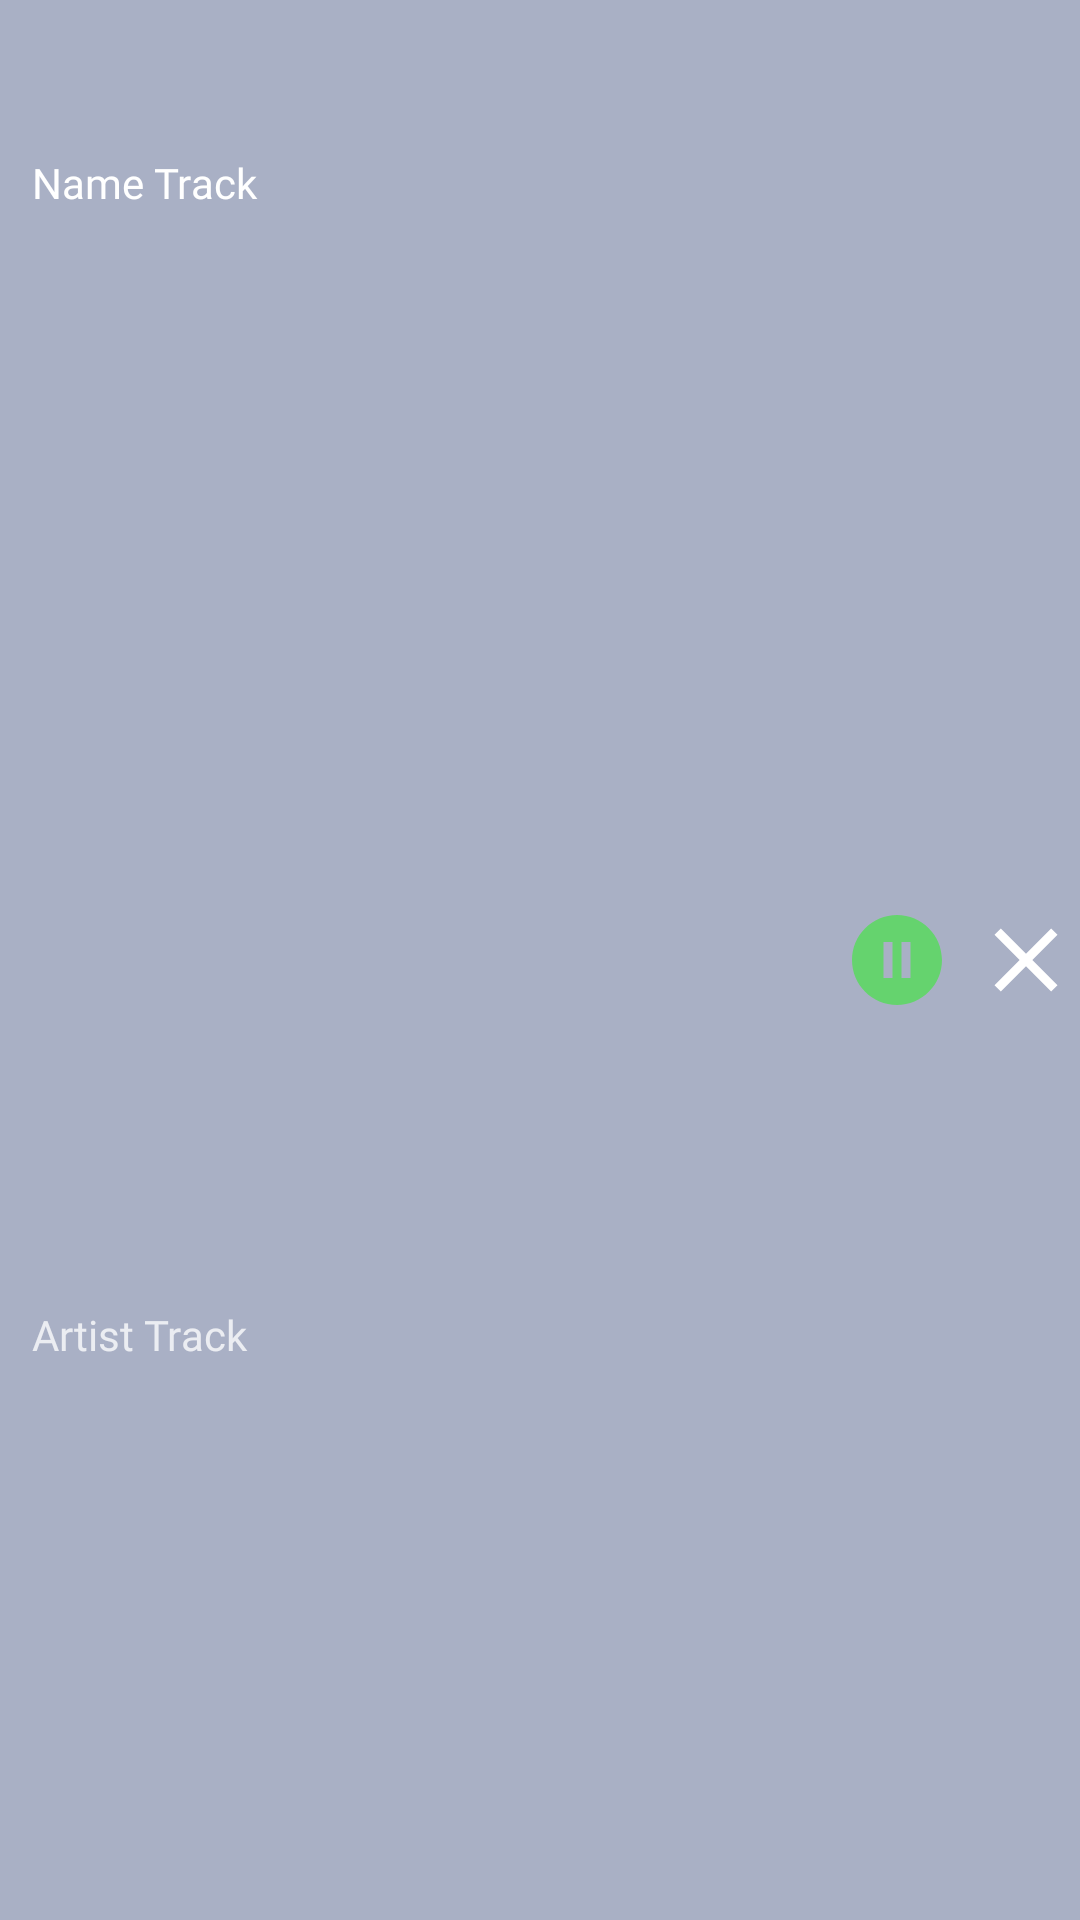

Android layout source for this screen:
<!-- AndroidManifest.xml: application theme Theme.NCast -->
<!-- res/layout/fragment_mini_player.xml -->
<?xml version="1.0" encoding="utf-8"?>
<androidx.constraintlayout.widget.ConstraintLayout xmlns:android="http://schemas.android.com/apk/res/android"
    xmlns:tools="http://schemas.android.com/tools"
    android:layout_width="match_parent"
    android:layout_height="60dp"
    xmlns:app="http://schemas.android.com/apk/res-auto"
    android:background="@color/input_color"
    tools:context=".ui.mainApp.MiniPlayerFragment">

    <TextView
        android:id="@+id/nameTrack"
        android:layout_width="0dp"
        android:layout_height="0dp"
        android:text="Name Track"
        android:fontFamily="@font/montserrat_semibold"
        android:textColor="@color/white"
        app:layout_constraintTop_toTopOf="parent"
        app:layout_constraintBottom_toBottomOf="parent"
        app:layout_constraintHeight_percent="0.6"
        app:layout_constraintStart_toStartOf="parent"
        app:layout_constraintEnd_toEndOf="parent"
        app:layout_constraintWidth_percent="0.7"
        app:layout_constraintHorizontal_bias="0.1"
        app:layout_constraintVertical_bias="0.2"/>

    <TextView
        android:id="@+id/artistTrack"
        android:layout_width="0dp"
        android:layout_height="0dp"
        android:text="Artist Track"
        android:fontFamily="@font/montserrat_semibold"
        android:textColor="@color/white_blur"
        app:layout_constraintTop_toBottomOf="@id/nameTrack"
        app:layout_constraintBottom_toBottomOf="parent"
        app:layout_constraintStart_toStartOf="parent"
        app:layout_constraintEnd_toEndOf="parent"
        app:layout_constraintWidth_percent="0.7"
        app:layout_constraintHorizontal_bias="0.1"
        app:layout_constraintVertical_bias="0.2"/>

    <View
        android:id="@+id/play_pause_hide"
        android:layout_width="0dp"
        android:layout_height="0dp"
        app:layout_constraintTop_toTopOf="parent"
        app:layout_constraintBottom_toBottomOf="parent"
        app:layout_constraintStart_toEndOf="@id/nameTrack"
        app:layout_constraintEnd_toEndOf="parent"
        android:background="@drawable/ic_play"
        app:layout_constraintWidth_percent="0.1"
        app:layout_constraintDimensionRatio="1:1"
        app:layout_constraintHorizontal_bias="0.3"/>

    <View
        android:id="@+id/close"
        android:layout_width="0dp"
        android:layout_height="0dp"
        app:layout_constraintTop_toTopOf="parent"
        app:layout_constraintBottom_toBottomOf="parent"
        app:layout_constraintStart_toEndOf="@id/play_pause_hide"
        app:layout_constraintEnd_toEndOf="parent"
        android:background="@drawable/ic_close"
        app:layout_constraintWidth_percent="0.1"
        app:layout_constraintDimensionRatio="1:1"
        app:layout_constraintHorizontal_bias="1"/>

</androidx.constraintlayout.widget.ConstraintLayout>
<!-- resources referenced by this layout -->
<resources>
  <color name="input_color">#A9B0C5</color>
  <color name="white">#FFFFFFFF</color>
  <color name="white_blur">#C5FFFFFF</color>
  <!-- drawable ic_close (drawable) -->
  <vector xmlns:android="http://schemas.android.com/apk/res/android" android:height="24dp" android:tint="@color/white" android:viewportHeight="24" android:viewportWidth="24" android:width="24dp">
        
      <path android:fillColor="@android:color/white" android:pathData="M19,6.41L17.59,5 12,10.59 6.41,5 5,6.41 10.59,12 5,17.59 6.41,19 12,13.41 17.59,19 19,17.59 13.41,12z"/>
      
  </vector>
  <!-- drawable ic_play (drawable) -->
  <vector xmlns:android="http://schemas.android.com/apk/res/android" android:height="24dp" android:tint="@color/green" android:viewportHeight="24" android:viewportWidth="24" android:width="24dp">
        
      <path android:fillColor="@android:color/white" android:pathData="M12,2C6.48,2 2,6.48 2,12s4.48,10 10,10s10,-4.48 10,-10S17.52,2 12,2zM11,16H9V8h2V16zM15,16h-2V8h2V16z"/>
      
  </vector>
  <style name="Theme.NCast" parent="Base.Theme.NCast" />
  <color name="green">#65D36E</color>
  <style name="Base.Theme.NCast" parent="Theme.AppCompat.NoActionBar">
          
          
      </style>
</resources>
